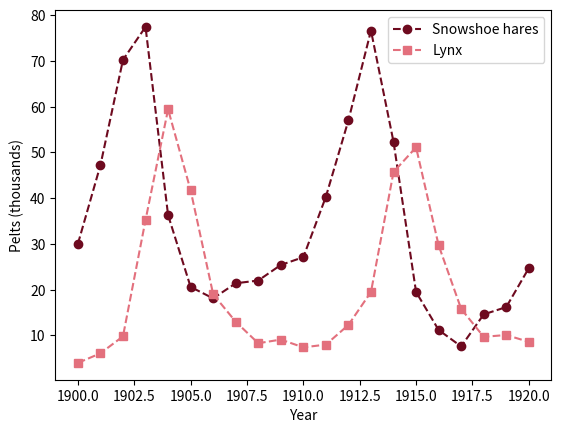

Python code for this plot:
# Fig. 2.2: Lynx and snowshoe hares (book, Section 2.1)
# number of pelts purchased by the Hudson's Bay Company (in thousands), 1900-1920, after Odum (1953)
# (c) 2026 Philipp Kügler · Program for the book "Dynamical Systems in the Life Sciences" · MIT License (see LICENSE)
import numpy as np
import matplotlib.pyplot as plt

jahr = np.arange(1900, 1921)
hasen = [30, 47.2, 70.2, 77.4, 36.3, 20.6, 18.1, 21.4, 22, 25.4, 27.1, 40.3, 57, 76.6, 52.3, 19.5, 11.2, 7.6, 14.6, 16.2, 24.7]
luchse = [4, 6.1, 9.8, 35.2, 59.4, 41.7, 19, 13, 8.3, 9.1, 7.4, 8, 12.3, 19.5, 45.7, 51.1, 29.7, 15.8, 9.7, 10.1, 8.6]

for von, bis in [(1900, 1909), (1910, 1920)]:              # maxima per decade: the lynx follow the hares
    m = (jahr >= von) & (jahr <= bis)
    print(f"{von}-{bis}: most hares {jahr[m][np.argmax(np.array(hasen)[m])]}, most lynx {jahr[m][np.argmax(np.array(luchse)[m])]}")

plt.plot(jahr, hasen, "o--", color=(0.43, 0.04, 0.12), label="Snowshoe hares")
plt.plot(jahr, luchse, "s--", color=(0.89, 0.44, 0.49), label="Lynx")
plt.xlabel("Year"); plt.ylabel("Pelts (thousands)"); plt.legend()
plt.show()
